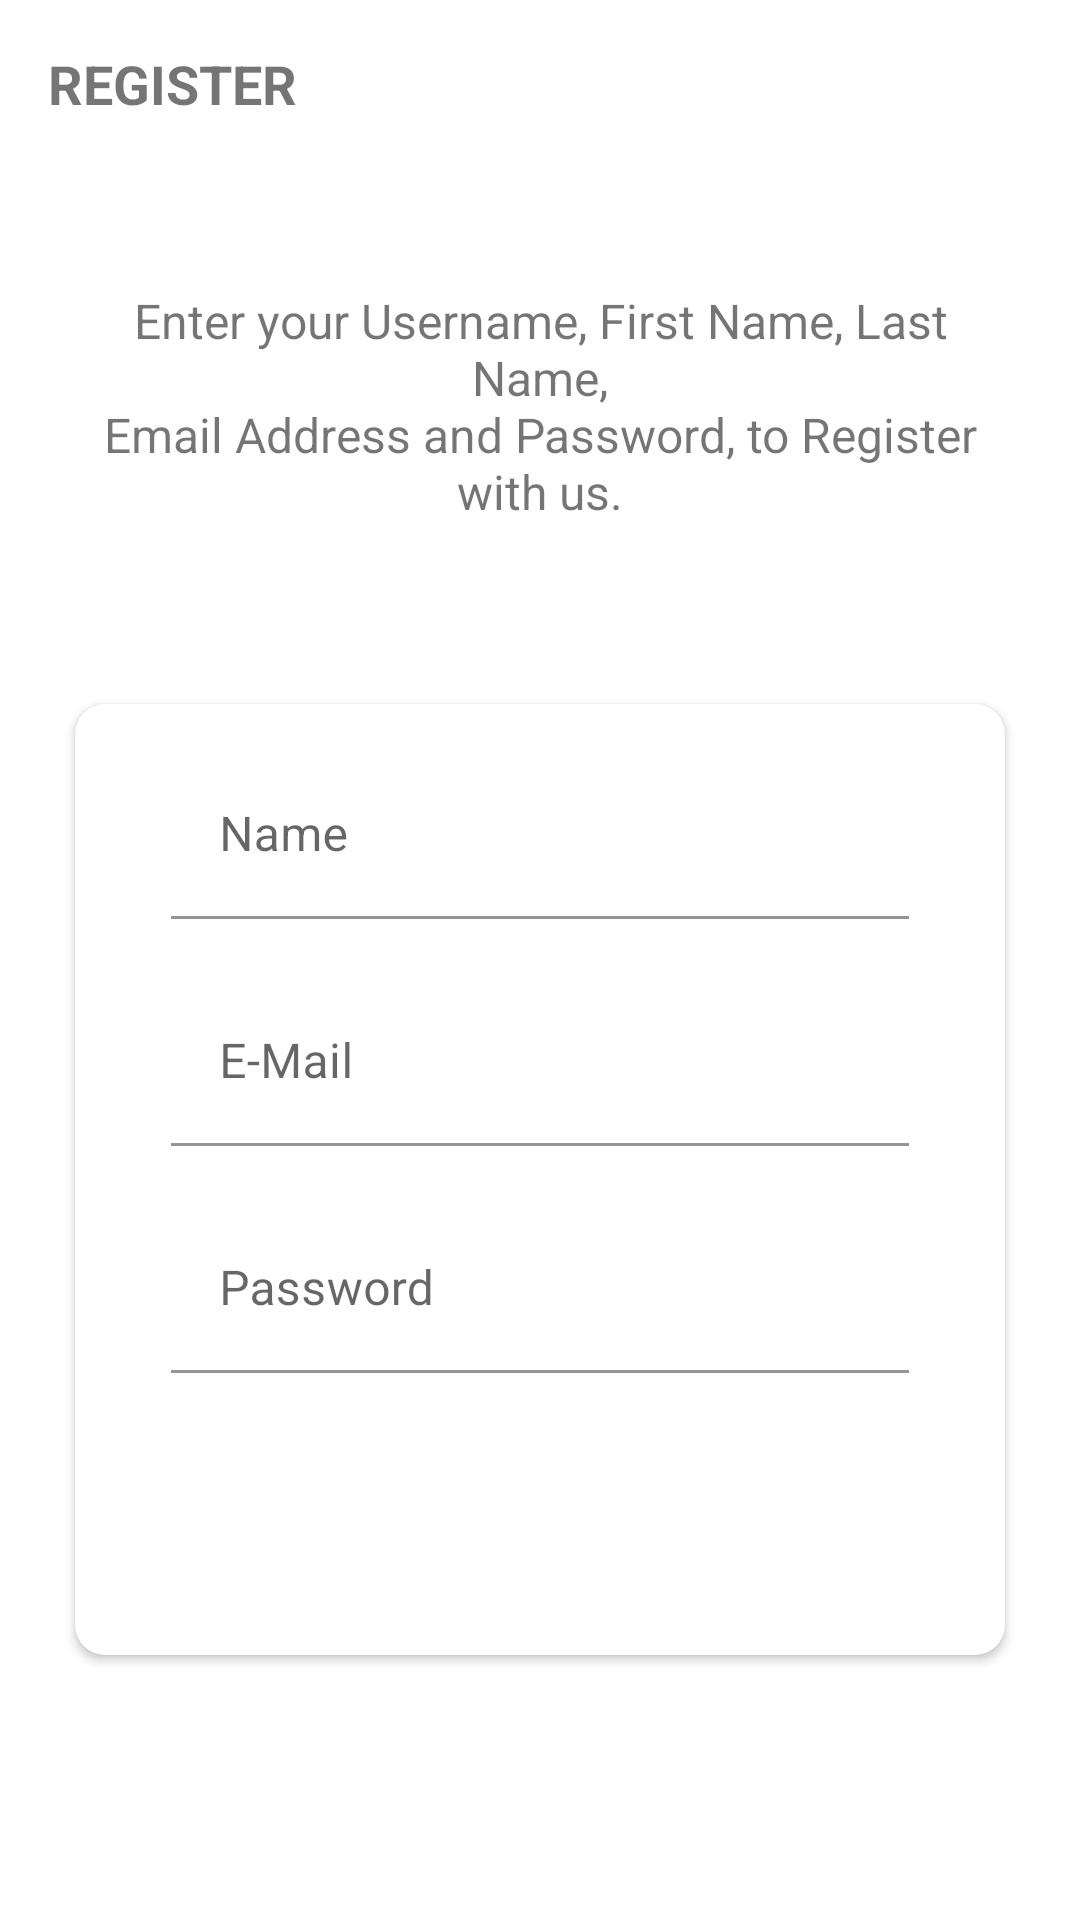

Here is an Android app screen rendered from its layout file. Give the layout XML and the strings, colors and styles it references.
<!-- AndroidManifest.xml: application theme Theme.FlaamAndroid -->
<!-- res/layout/fragment_sign_in.xml -->
<?xml version="1.0" encoding="utf-8"?>
<LinearLayout xmlns:android="http://schemas.android.com/apk/res/android"
    xmlns:app="http://schemas.android.com/apk/res-auto"
    xmlns:tools="http://schemas.android.com/tools"
    android:layout_width="match_parent"
    android:layout_height="match_parent"
    android:orientation="vertical"
    tools:context=".LoginActivity">

    <androidx.appcompat.widget.Toolbar
        android:id="@+id/toolbar_sign_up_activity"
        android:layout_width="match_parent"
        android:layout_height="?attr/actionBarSize">

        <TextView
            android:id="@+id/tv_title"
            android:layout_width="match_parent"
            android:layout_height="match_parent"
            android:gravity="center_vertical"
            android:text="@string/register"
            android:textSize="18sp"
            android:textStyle="bold" />

    </androidx.appcompat.widget.Toolbar>

    <LinearLayout
        android:layout_width="match_parent"
        android:layout_height="match_parent"
        android:layout_gravity="center"
        android:layout_marginTop="40dp"
        android:orientation="vertical">

        <TextView
            android:layout_width="match_parent"
            android:layout_height="wrap_content"
            android:layout_marginStart="25dp"
            android:layout_marginEnd="25dp"
            android:gravity="center"
            android:text="@string/register_description_text"
            android:textSize="16sp" />

        <androidx.cardview.widget.CardView
            android:layout_width="match_parent"
            android:layout_height="wrap_content"
            android:layout_marginStart="25dp"
            android:layout_marginTop="60dp"
            android:layout_marginEnd="25dp"
            android:elevation="10dp"
            app:cardCornerRadius="10dp">

            <LinearLayout
                android:layout_width="match_parent"
                android:layout_height="wrap_content"
                android:orientation="vertical"
                android:padding="16dp">

                <com.google.android.material.textfield.TextInputLayout
                    android:id="@+id/til_name_fragment_sign_in"
                    android:layout_width="match_parent"
                    android:layout_height="wrap_content"
                    android:layout_marginStart="16dp"
                    android:layout_marginEnd="16dp"
                    android:background="@android:color/transparent"
                    app:boxBackgroundColor="@android:color/transparent">

                    <androidx.appcompat.widget.AppCompatEditText
                        android:id="@+id/et_name"
                        android:layout_width="match_parent"
                        android:layout_height="wrap_content"
                        android:hint="@string/name"
                        android:inputType="textEmailAddress"
                        android:textSize="16sp"
                        tools:ignore="SpeakableTextPresentCheck" />
                </com.google.android.material.textfield.TextInputLayout>

                <com.google.android.material.textfield.TextInputLayout
                    android:id="@+id/til_email_fragment_sign_in"
                    android:layout_width="match_parent"
                    android:layout_height="wrap_content"
                    android:layout_marginStart="16dp"
                    android:layout_marginTop="20dp"
                    android:layout_marginEnd="16dp"
                    android:background="@android:color/transparent"
                    app:boxBackgroundColor="@android:color/transparent">

                    <androidx.appcompat.widget.AppCompatEditText
                        android:id="@+id/et_email_sign_in"
                        android:layout_width="match_parent"
                        android:layout_height="wrap_content"
                        android:hint="@string/email"
                        android:inputType="textEmailAddress"
                        android:textSize="16sp"
                        tools:ignore="SpeakableTextPresentCheck" />
                </com.google.android.material.textfield.TextInputLayout>

                <com.google.android.material.textfield.TextInputLayout
                    android:id="@+id/til_pass_fragment_sign_in"
                    android:layout_width="match_parent"
                    android:layout_height="wrap_content"
                    android:layout_marginStart="16dp"
                    android:layout_marginTop="20dp"
                    android:layout_marginEnd="16dp"
                    android:background="@android:color/transparent"
                    app:boxBackgroundColor="@android:color/transparent">

                    <androidx.appcompat.widget.AppCompatEditText
                        android:id="@+id/et_password_sign_in"
                        android:layout_width="match_parent"
                        android:layout_height="wrap_content"
                        android:hint="@string/password"
                        android:inputType="textPassword"
                        android:textSize="16sp"
                        tools:ignore="SpeakableTextPresentCheck" />
                </com.google.android.material.textfield.TextInputLayout>

                <androidx.appcompat.widget.AppCompatButton
                    android:id="@+id/btn_sign_up"
                    android:layout_width="match_parent"
                    android:layout_height="wrap_content"
                    android:layout_gravity="center"
                    android:layout_marginStart="20dp"
                    android:layout_marginTop="30dp"
                    android:layout_marginEnd="20dp"
                    android:background="@drawable/shape_button_rounded_gradient"
                    android:foreground="?attr/selectableItemBackground"
                    android:gravity="center"
                    android:paddingTop="8dp"
                    android:paddingBottom="8dp"
                    android:text="@string/register"
                    android:textColor="@android:color/white"
                    android:textSize="18sp" />
            </LinearLayout>
        </androidx.cardview.widget.CardView>
    </LinearLayout>

</LinearLayout>
<!-- resources referenced by this layout -->
<resources>
  <string name="email">E-Mail</string>
  <string name="name">Name</string>
  <string name="password">Password</string>
  <string name="register">REGISTER</string>
  <string name="register_description_text">Enter your Username, First Name, Last Name,\nEmail Address and Password, to Register with us.</string>
  <style name="Theme.FlaamAndroid" parent="Theme.MaterialComponents.DayNight.DarkActionBar">
          
          <item name="colorPrimary">@color/primaryColor</item>
          <item name="colorPrimaryVariant">@color/primaryDarkColor</item>
          <item name="colorOnPrimary">@color/primaryTextColor</item>
          <item name="colorAccent">@color/primaryAccentColor</item>
          
          <item name="colorSecondary">@color/secondaryColor</item>
          <item name="colorSecondaryVariant">@color/secondaryDarkColor</item>
          <item name="colorOnSecondary">@color/secondaryTextColor</item>
          
          <item name="android:statusBarColor" tools:targetApi="l">?attr/colorPrimaryVariant</item>
          
      </style>
  <color name="primaryColor">#69ebd0</color>
  <color name="primaryDarkColor">#2ab89f</color>
  <color name="primaryTextColor">#0d2f49</color>
  <color name="primaryAccentColor">#69ebd0</color>
  <color name="secondaryColor">#2a9df4</color>
  <color name="secondaryDarkColor">#006fc1</color>
  <color name="secondaryTextColor">#f0f0f0</color>
</resources>
